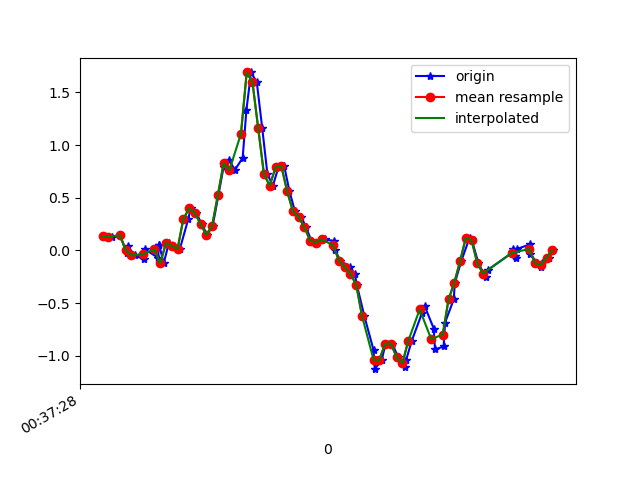

Source data for this figure (header and first rows):
1617669448941, 365085638560355, 0.13386019, 0.1778395, -0.018228952
1617669448972, 365085657583507, 0.1326, -0.0323, -0.002346
1617669449001, 365085676606643, 0.1436, 0.1778, -0.009677
1617669449024, 365085695654595, -0.02619, -0.1129, 0.01964
1617669449027, 365085714677731, 0.04345, 0.09598, -0.01212
1617669449051, 365085733708019, -0.04696, -0.1325, 0.02698
1617669449083, 365085752756659, -0.08239, -0.1129, -0.009677
1617669449087, 365085771780483, 0.01047, 0.3257, -0.01823
1617669449133, 365085790804323, -0.06895, -0.02497, 0.01231
1617669449135, 365085809852931, 0.05567, 0.052, -0.03655
1617669449137, 365085828876739, 0.04956, 0.2059, 0.004984
1617669449152, 365085847900675, -0.1227, -0.04085, 9.7E-5
1617669449170, 365085866922915, 0.07033, 0.1913, -0.04022
1617669449189, 365085885945123, 0.04345, 0.07033, -0.02189
1617669449208, 365085904992163, 0.01291, -0.01886, -0.06588
1617669449237, 365085924014371, 0.2951, 0.07033, -0.1233
1617669449246, 365085943020131, 0.399, -0.1142, -0.08298
1617669449265, 365085962066275, 0.3587, -0.3145, -0.03655
1617669449284, 365085981087619, 0.2499, -0.6309, -0.02189
1617669449303, 365086000108963, 0.1485, -0.6077, -0.09398
1617669449322, 365086019155139, 0.2328, -0.7898, -0.1722
1617669449342, 365086038169603, 0.526, -1.028, -0.2467
1617669449360, 365086057215427, 0.796, -1.332, -0.3151
1617669449379, 365086076236483, 0.8583, -1.625, -0.4116
1617669449399, 365086095282307, 0.7631, -1.831, -0.5839
1617669449426, 365086114303427, 0.8791, -1.994, -0.7733
1617669449439, 365086133324483, 1.332, -2.187, -0.8783
1617669449455, 365086152358403, 1.689, -2.477, -0.8527
1617669449475, 365086171379011, 1.596, -2.764, -0.8233
1617669449494, 365086190399619, 1.158, -2.971, -0.8136
1617669449512, 365086209445059, 0.7215, -3.078, -0.8368
1617669449531, 365086228465667, 0.6152, -3.081, -0.8551
1617669449550, 365086247487875, 0.7887, -2.973, -0.7989
1617669449570, 365086266533315, 0.8034, -2.814, -0.6877
1617669449588, 365086285553923, 0.5651, -2.611, -0.6315
1617669449607, 365086304599427, 0.3758, -2.334, -0.6364
1617669449629, 365086323620035, 0.3208, -2.042, -0.6071
1617669449646, 365086342632259, 0.2194, -1.74, -0.5081
1617669449664, 365086361677507, 0.09476, -1.382, -0.4422
1617669449684, 365086380697859, 0.07522, -0.9669, -0.4153
1617669449710, 365086399743107, 0.1058, -0.5674, -0.3628
1617669449743, 365086418763523, 0.08988, -0.1936, -0.2357
1617669449746, 365086437783939, 0.009244, 0.2035, -0.1196
1617669449764, 365086456813763, -0.09583, 0.6189, -0.02189
1617669449797, 365086475833795, -0.1557, 1.028, 0.09173
1617669449815, 365086494878595, -0.2217, 1.37, 0.2506
1617669449822, 365086513898563, -0.3267, 1.628, 0.4717
1617669449848, 365086532918659, -0.6212, 1.839, 0.6501
1617669449880, 365086551957315, -0.9449, 2.029, 0.7417
1617669449884, 365086570977219, -1.126, 2.174, 0.7881
1617669449908, 365086590021891, -1.04, 2.299, 0.8333
1617669449922, 365086609041667, -0.8838, 2.399, 0.8956
1617669449945, 365086628086403, -0.8826, 2.423, 0.9286
1617669449965, 365086647077635, -1.012, 2.438, 0.8602
1617669449990, 365086666096899, -1.105, 2.418, 0.8125
1617669449993, 365086685140995, -1.039, 2.306, 0.8077
1617669450012, 365086704160131, -0.8606, 2.229, 0.76
1617669450048, 365086723204099, -0.5943, 2.173, 0.6855
1617669450057, 365086742223363, -0.5247, 1.986, 0.694
1617669450089, 365086761254531, -0.7421, 1.698, 0.6415
1617669450093, 365086780298755, -0.9388, 1.429, 0.5315
... 22 more rows
